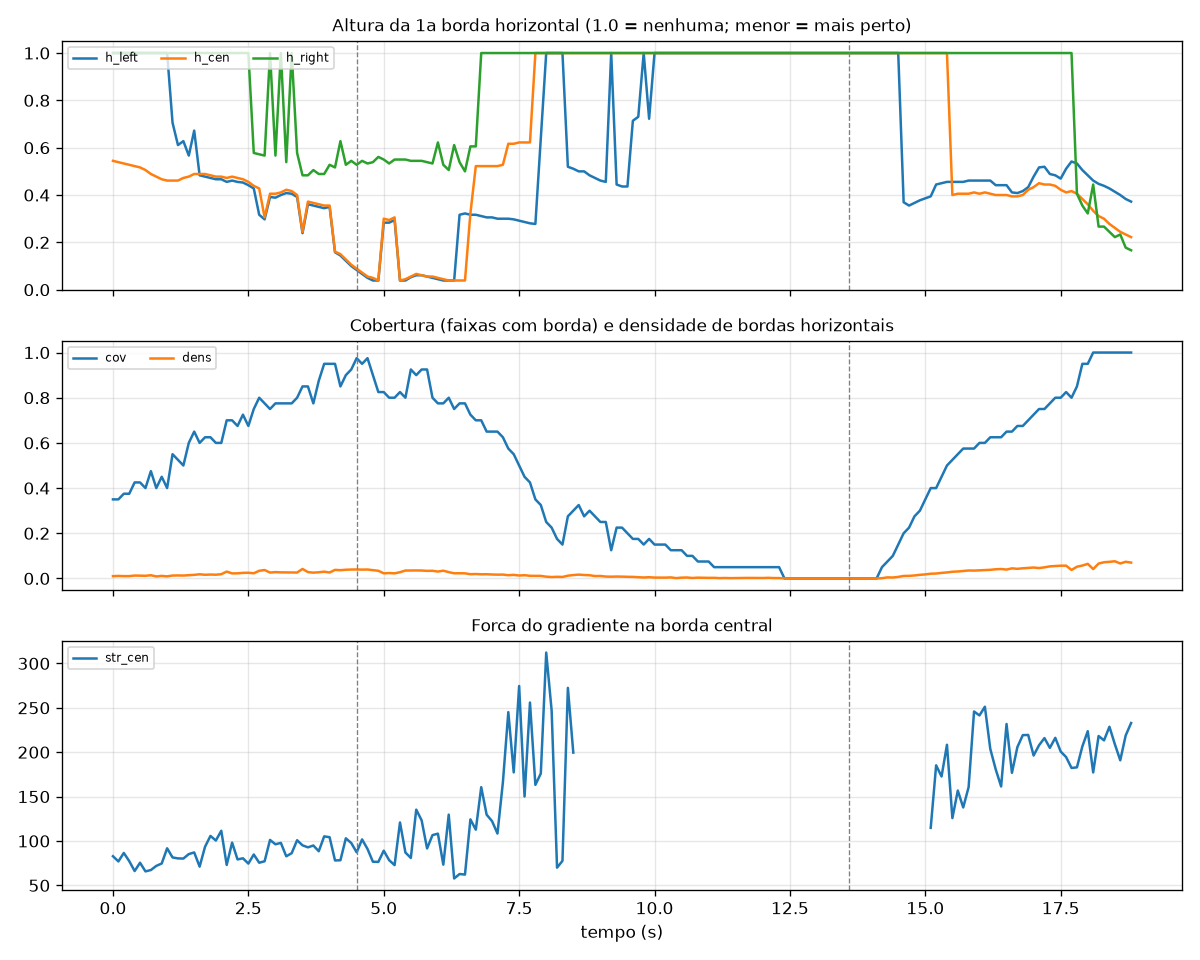

The table this chart was drawn from, first rows:
frame_idx, t, h_left, h_cen, h_right, cov, dens, str_cen
0, 0.0, 1.0, 0.5444, 1.0, 0.35, 0.0101, 82.84
1, 0.1, 1.0, 0.5389, 1.0, 0.35, 0.01114, 76.97
2, 0.2, 1.0, 0.5333, 1.0, 0.375, 0.0103, 86.51
3, 0.3, 1.0, 0.5278, 1.0, 0.375, 0.01034, 77.37
4, 0.4, 1.0, 0.5222, 1.0, 0.425, 0.01284, 66.13
5, 0.5, 1.0, 0.5167, 1.0, 0.425, 0.01214, 75.49
6, 0.6, 1.0, 0.5056, 1.0, 0.4, 0.01182, 65.75
7, 0.7, 1.0, 0.4889, 1.0, 0.475, 0.01424, 67.28
8, 0.8, 1.0, 0.4778, 1.0, 0.4, 0.008842, 71.95
9, 0.9, 1.0, 0.4667, 1.0, 0.45, 0.01131, 74.62
10, 1.0, 1.0, 0.4611, 1.0, 0.4, 0.00923, 91.75
11, 1.1, 0.7056, 0.4611, 1.0, 0.55, 0.01294, 81.47
12, 1.2, 0.6111, 0.4611, 1.0, 0.525, 0.01335, 80.38
13, 1.3, 0.6278, 0.4722, 1.0, 0.5, 0.01289, 80.21
14, 1.4, 0.5667, 0.4778, 1.0, 0.6, 0.01456, 85.22
15, 1.5, 0.6722, 0.4889, 1.0, 0.65, 0.01599, 87.11
16, 1.6, 0.4833, 0.4889, 1.0, 0.6, 0.01846, 71.11
17, 1.7, 0.4778, 0.4889, 1.0, 0.625, 0.01635, 93.5
18, 1.8, 0.4722, 0.4833, 1.0, 0.625, 0.01727, 105.7
19, 1.9, 0.4667, 0.4778, 1.0, 0.6, 0.01659, 100.5
20, 2.0, 0.4667, 0.4778, 1.0, 0.6, 0.01885, 111.5
21, 2.1, 0.4556, 0.4722, 1.0, 0.7, 0.0304, 73.04
22, 2.2, 0.4611, 0.4778, 1.0, 0.7, 0.02234, 98.13
23, 2.3, 0.4556, 0.4722, 1.0, 0.675, 0.02267, 79.23
24, 2.4, 0.4528, 0.4667, 1.0, 0.725, 0.02476, 80.5
25, 2.5, 0.4417, 0.4556, 1.0, 0.675, 0.02519, 74.54
26, 2.6, 0.4278, 0.4389, 0.5778, 0.75, 0.02292, 84.78
27, 2.7, 0.3167, 0.4278, 0.5722, 0.8, 0.03389, 75.5
28, 2.8, 0.2972, 0.3056, 0.5667, 0.775, 0.03726, 77.14
29, 2.9, 0.3917, 0.4056, 1.0, 0.75, 0.02611, 101.2
30, 3.0, 0.3889, 0.4056, 0.5667, 0.775, 0.02803, 96.28
31, 3.1, 0.4, 0.4111, 1.0, 0.775, 0.02699, 97.87
32, 3.2, 0.4083, 0.4222, 0.5389, 0.775, 0.0267, 82.75
33, 3.3, 0.4056, 0.4167, 1.0, 0.775, 0.02597, 86.27
34, 3.4, 0.3917, 0.4, 0.5778, 0.8, 0.02621, 100.8
35, 3.5, 0.2389, 0.2444, 0.4833, 0.85, 0.0421, 95.1
36, 3.6, 0.3611, 0.3722, 0.4833, 0.85, 0.02817, 92.84
37, 3.7, 0.3556, 0.3667, 0.5056, 0.775, 0.0257, 94.91
38, 3.8, 0.35, 0.3611, 0.4889, 0.875, 0.0274, 88.44
39, 3.9, 0.3444, 0.3556, 0.4889, 0.95, 0.02997, 105.2
40, 4.0, 0.35, 0.3556, 0.5278, 0.95, 0.02641, 104.3
41, 4.1, 0.1583, 0.1611, 0.5167, 0.95, 0.03794, 78.1
42, 4.2, 0.1444, 0.15, 0.6278, 0.85, 0.03656, 78.28
43, 4.3, 0.1222, 0.1278, 0.5278, 0.9, 0.03857, 103
44, 4.4, 0.1, 0.1056, 0.5444, 0.925, 0.03951, 97.71
45, 4.5, 0.08333, 0.08889, 0.5278, 0.975, 0.03966, 87.23
46, 4.6, 0.06667, 0.07222, 0.5444, 0.95, 0.03917, 101.8
47, 4.7, 0.05, 0.05556, 0.5333, 0.975, 0.03956, 91.05
48, 4.8, 0.03889, 0.05, 0.5389, 0.9, 0.03697, 76.61
49, 4.9, 0.03889, 0.03889, 0.5611, 0.825, 0.03391, 76.42
50, 5.0, 0.2833, 0.3, 0.55, 0.825, 0.02272, 89.06
51, 5.1, 0.2833, 0.2944, 0.5333, 0.8, 0.02389, 78.36
52, 5.2, 0.2944, 0.3056, 0.55, 0.8, 0.02263, 72.81
53, 5.3, 0.03889, 0.03889, 0.55, 0.825, 0.02759, 120.8
54, 5.4, 0.03889, 0.04444, 0.55, 0.8, 0.03503, 87
55, 5.5, 0.05278, 0.05556, 0.5444, 0.925, 0.03522, 80.89
56, 5.6, 0.06111, 0.06667, 0.5444, 0.9, 0.03542, 135.3
57, 5.7, 0.06111, 0.06111, 0.5444, 0.925, 0.03508, 123.1
58, 5.8, 0.05556, 0.05556, 0.5389, 0.925, 0.03358, 91.56
59, 5.9, 0.05, 0.05556, 0.5333, 0.8, 0.03399, 106.6
... 129 more rows
